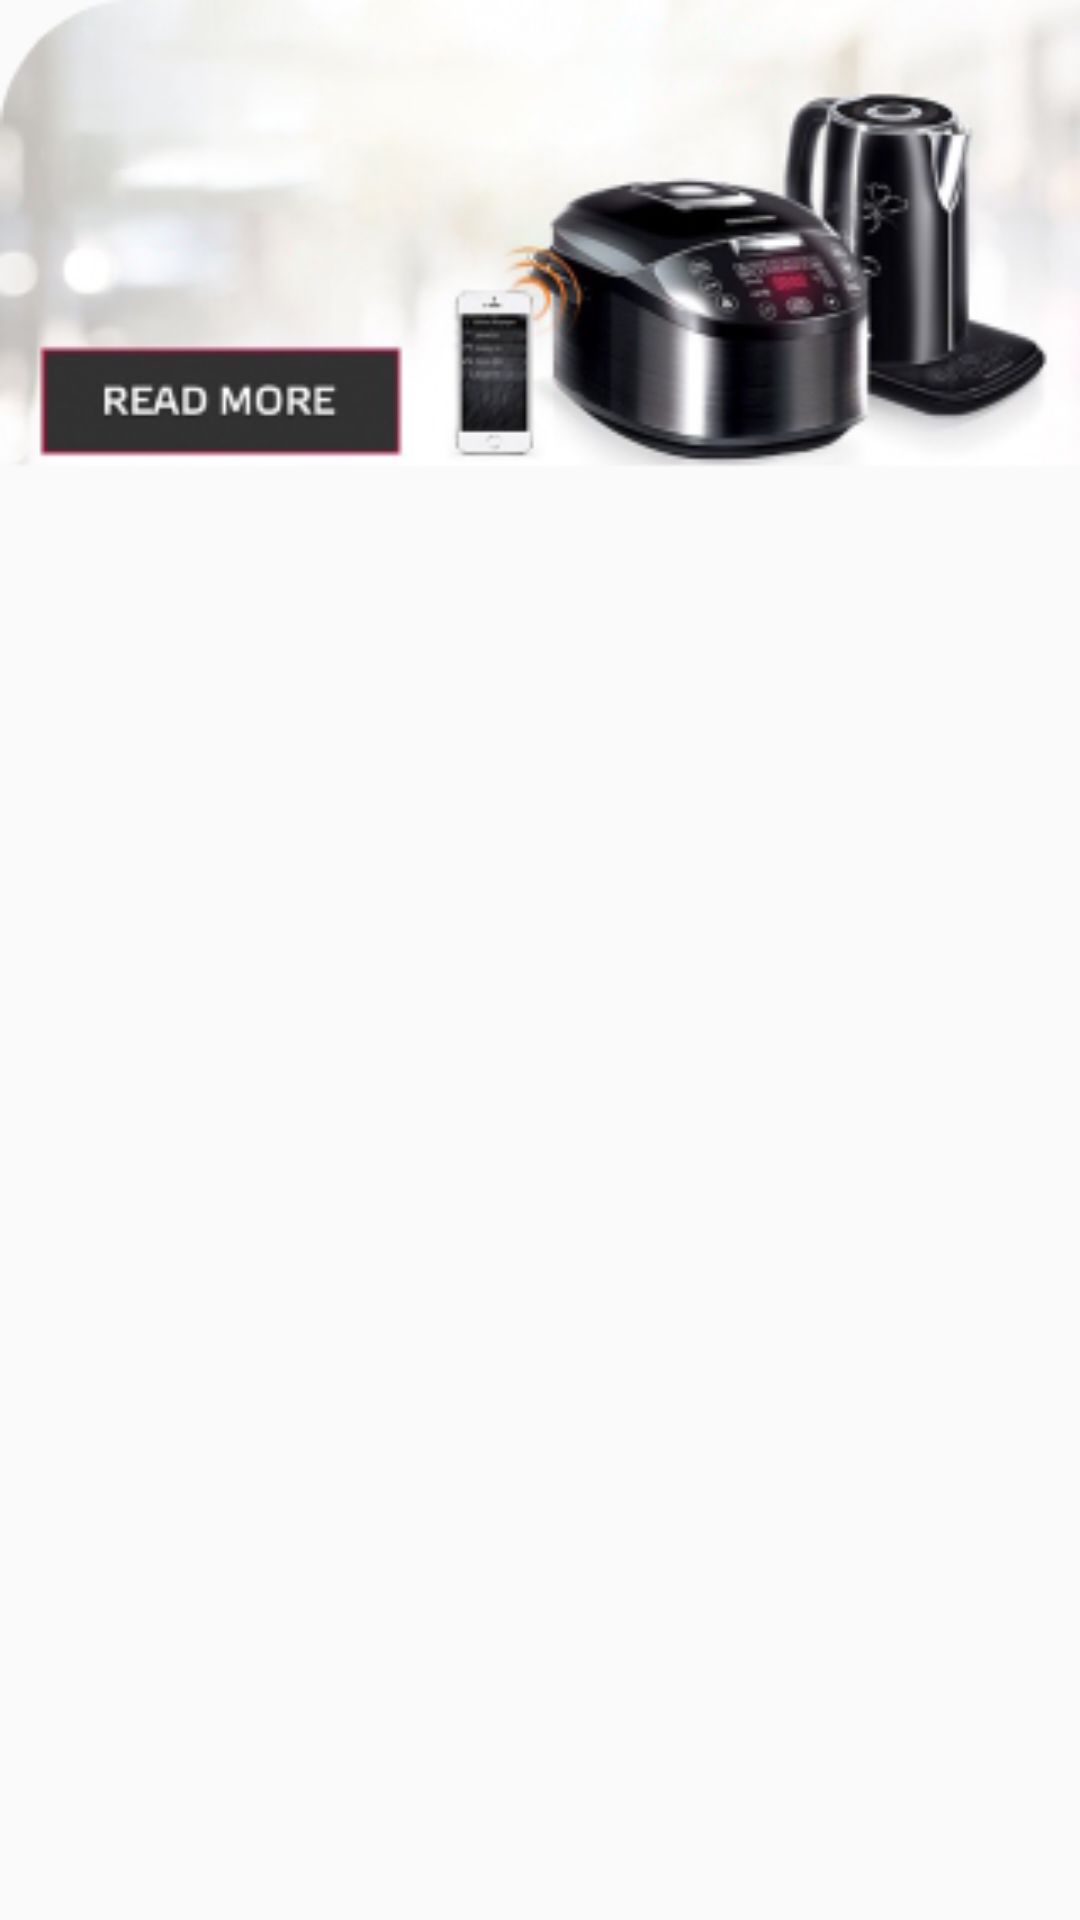

Reconstruct the res/layout file that produces this screen, plus the resources it refers to.
<!-- AndroidManifest.xml: application theme AppTheme -->
<!-- res/layout/slidingimages_layout.xml -->
<?xml version="1.0" encoding="utf-8"?>
<FrameLayout xmlns:android="http://schemas.android.com/apk/res/android"
android:layout_width="fill_parent"
android:layout_height="fill_parent"

 >

<ImageView

    android:id="@+id/image"
    android:layout_width="fill_parent"
    android:layout_height="wrap_content"
    android:adjustViewBounds="true"
    android:src="@drawable/sliderimages"
    android:scaleType="fitXY" />
</FrameLayout>
<!-- resources referenced by this layout -->
<resources>
  <!-- drawable sliderimages: png bitmap (drawable, 55297 bytes) -->
  <style name="AppTheme" parent="Theme.AppCompat.Light.NoActionBar">
          
          <item name="colorPrimary">@color/colorPrimary</item>
          <item name="colorPrimaryDark">@color/colorPrimaryDark</item>
          <item name="colorAccent">@color/colorAccent</item>
      </style>
  <color name="colorPrimary">#a71525</color>
  <color name="colorPrimaryDark">#a71525</color>
  <color name="colorAccent">#a71525</color>
</resources>
